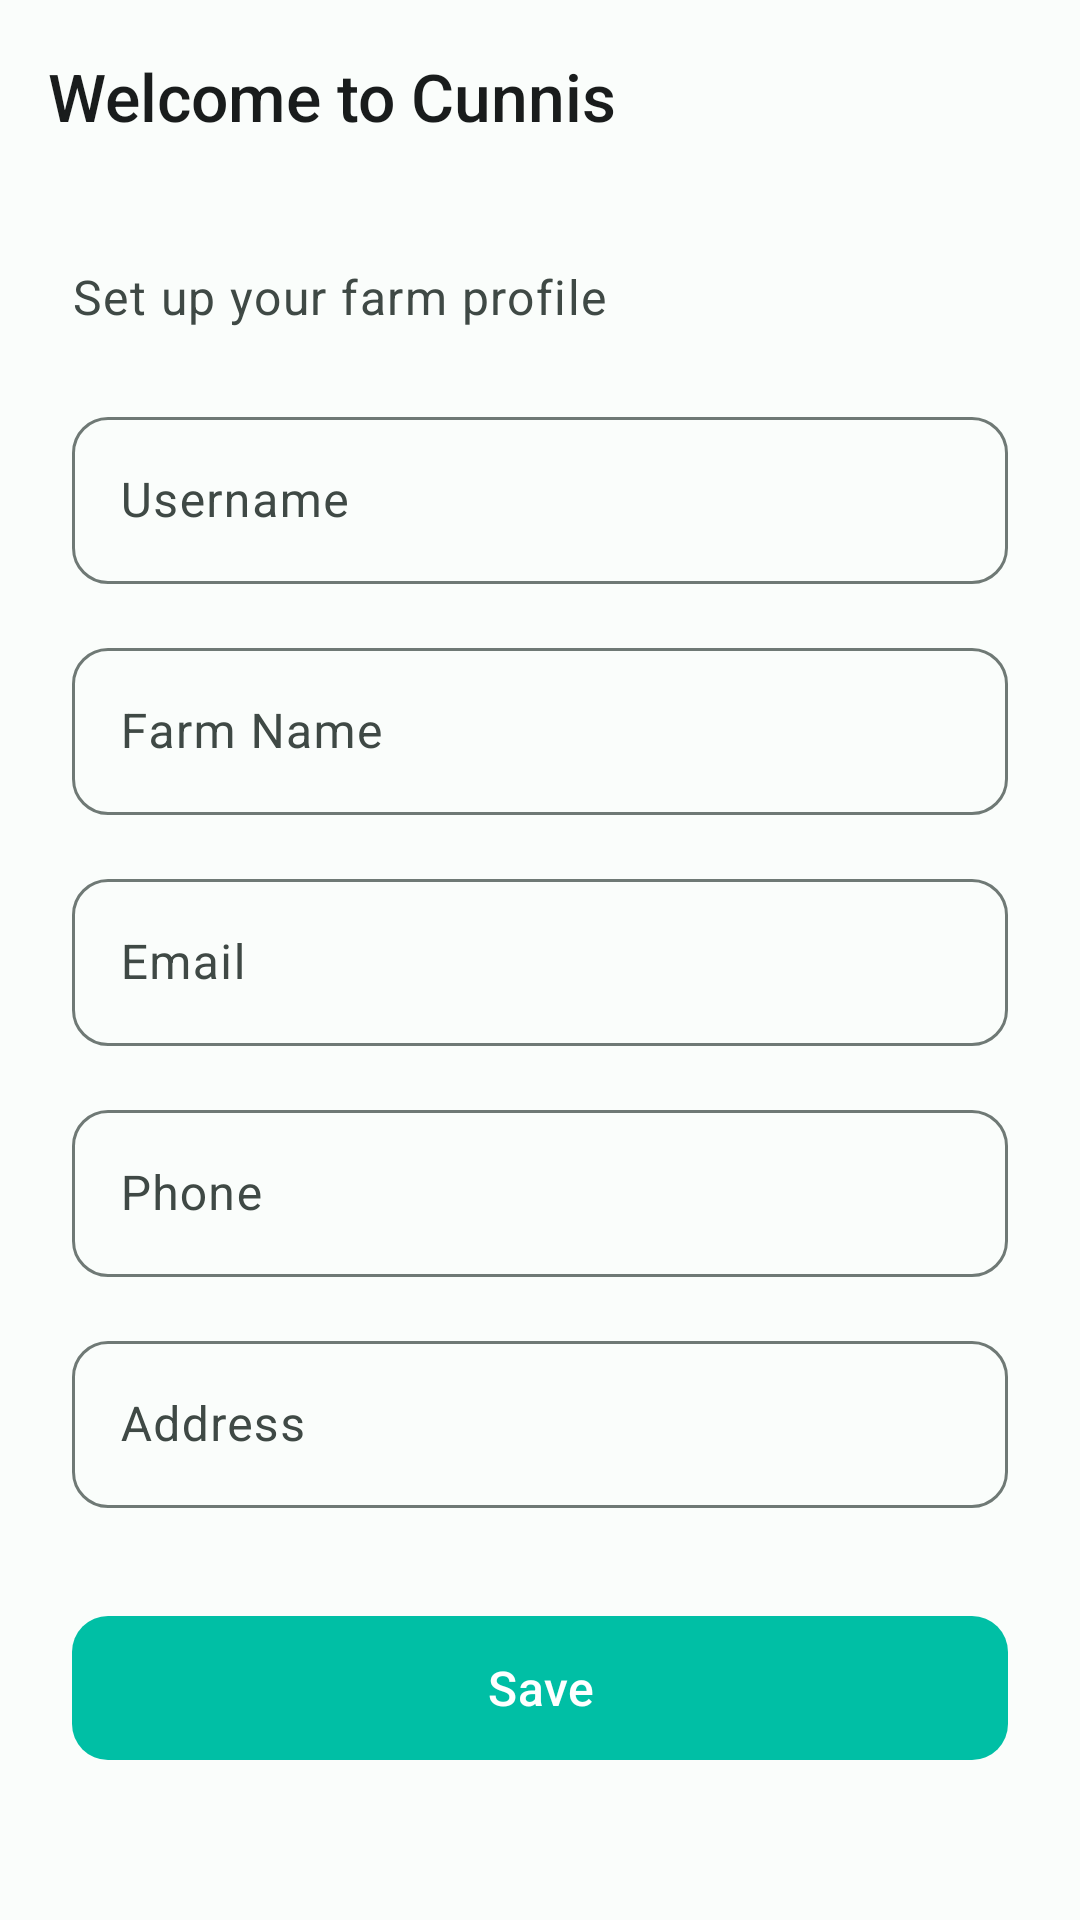

Reconstruct the res/layout file that produces this screen, plus the resources it refers to.
<!-- AndroidManifest.xml: activity theme Theme.Cunnis -->
<!-- res/layout/activity_profile_setup.xml -->
<?xml version="1.0" encoding="utf-8"?>
<androidx.coordinatorlayout.widget.CoordinatorLayout xmlns:android="http://schemas.android.com/apk/res/android"
    xmlns:app="http://schemas.android.com/apk/res-auto"
    android:layout_width="match_parent"
    android:layout_height="match_parent"
    android:background="?android:attr/colorBackground">

    <com.google.android.material.appbar.AppBarLayout
        android:layout_width="match_parent"
        android:layout_height="wrap_content"
        android:background="@android:color/transparent"
        app:elevation="0dp">

        <com.google.android.material.appbar.MaterialToolbar
            android:id="@+id/toolbar"
            android:layout_width="match_parent"
            android:layout_height="?attr/actionBarSize"
            app:title="@string/profile_title"
            app:titleTextColor="?attr/colorOnSurface" />

    </com.google.android.material.appbar.AppBarLayout>

    <androidx.core.widget.NestedScrollView
        android:layout_width="match_parent"
        android:layout_height="match_parent"
        app:layout_behavior="@string/appbar_scrolling_view_behavior">

        <LinearLayout
            android:layout_width="match_parent"
            android:layout_height="wrap_content"
            android:orientation="vertical"
            android:padding="@dimen/margin_large">

            <com.google.android.material.textview.MaterialTextView
                android:layout_width="match_parent"
                android:layout_height="wrap_content"
                android:text="@string/profile_subtitle"
                style="@style/TextAppearance.Cunnis.BodyLarge"
                android:textColor="?attr/colorOnSurfaceVariant"
                android:layout_marginBottom="@dimen/margin_large" />

            <com.google.android.material.textfield.TextInputLayout
                android:id="@+id/tilUsername"
                style="@style/Widget.Cunnis.TextInputLayout"
                android:layout_width="match_parent"
                android:layout_height="wrap_content"
                android:hint="@string/profile_username"
                android:layout_marginBottom="@dimen/margin_medium">

                <com.google.android.material.textfield.TextInputEditText
                    android:id="@+id/edtUsername"
                    android:layout_width="match_parent"
                    android:layout_height="wrap_content"
                    android:inputType="textPersonName"
                    android:maxLines="1" />

            </com.google.android.material.textfield.TextInputLayout>

            <com.google.android.material.textfield.TextInputLayout
                android:id="@+id/tilFarmName"
                style="@style/Widget.Cunnis.TextInputLayout"
                android:layout_width="match_parent"
                android:layout_height="wrap_content"
                android:hint="@string/profile_farm_name"
                android:layout_marginBottom="@dimen/margin_medium">

                <com.google.android.material.textfield.TextInputEditText
                    android:id="@+id/edtFarmName"
                    android:layout_width="match_parent"
                    android:layout_height="wrap_content"
                    android:inputType="text"
                    android:maxLines="1" />

            </com.google.android.material.textfield.TextInputLayout>

            <com.google.android.material.textfield.TextInputLayout
                android:id="@+id/tilEmail"
                style="@style/Widget.Cunnis.TextInputLayout"
                android:layout_width="match_parent"
                android:layout_height="wrap_content"
                android:hint="@string/profile_email"
                android:layout_marginBottom="@dimen/margin_medium">

                <com.google.android.material.textfield.TextInputEditText
                    android:id="@+id/edtEmail"
                    android:layout_width="match_parent"
                    android:layout_height="wrap_content"
                    android:inputType="textEmailAddress"
                    android:maxLines="1" />

            </com.google.android.material.textfield.TextInputLayout>

            <com.google.android.material.textfield.TextInputLayout
                android:id="@+id/tilPhone"
                style="@style/Widget.Cunnis.TextInputLayout"
                android:layout_width="match_parent"
                android:layout_height="wrap_content"
                android:hint="@string/profile_phone"
                android:layout_marginBottom="@dimen/margin_medium">

                <com.google.android.material.textfield.TextInputEditText
                    android:id="@+id/edtPhone"
                    android:layout_width="match_parent"
                    android:layout_height="wrap_content"
                    android:inputType="phone"
                    android:maxLines="1" />

            </com.google.android.material.textfield.TextInputLayout>

            <com.google.android.material.textfield.TextInputLayout
                android:id="@+id/tilAddress"
                style="@style/Widget.Cunnis.TextInputLayout"
                android:layout_width="match_parent"
                android:layout_height="wrap_content"
                android:hint="@string/profile_address"
                android:layout_marginBottom="@dimen/margin_xlarge">

                <com.google.android.material.textfield.TextInputEditText
                    android:id="@+id/edtAddress"
                    android:layout_width="match_parent"
                    android:layout_height="wrap_content"
                    android:inputType="textPostalAddress"
                    android:maxLines="2" />

            </com.google.android.material.textfield.TextInputLayout>

            <com.google.android.material.button.MaterialButton
                android:id="@+id/btnSave"
                style="@style/Widget.Cunnis.Button.Primary"
                android:layout_width="match_parent"
                android:layout_height="56dp"
                android:text="@string/common_save"
                android:textSize="16sp" />

        </LinearLayout>

    </androidx.core.widget.NestedScrollView>

</androidx.coordinatorlayout.widget.CoordinatorLayout>
<!-- resources referenced by this layout -->
<resources>
  <dimen name="margin_large">24dp</dimen>
  <dimen name="margin_medium">16dp</dimen>
  <dimen name="margin_xlarge">32dp</dimen>
  <string name="common_save">Save</string>
  <string name="profile_address">Address</string>
  <string name="profile_email">Email</string>
  <string name="profile_farm_name">Farm Name</string>
  <string name="profile_phone">Phone</string>
  <string name="profile_subtitle">Set up your farm profile</string>
  <string name="profile_title">Welcome to Cunnis</string>
  <string name="profile_username">Username</string>
  <style name="TextAppearance.Cunnis.BodyLarge" parent="TextAppearance.Material3.BodyLarge">
          <item name="fontFamily">sans-serif</item>
          <item name="android:fontFamily">sans-serif</item>
      </style>
  <color name="cunnis_control_normal">#00BFA5</color>
  <color name="cunnis_white">#FFFFFF</color>
  <color name="md_theme_light_primary">#006B5E</color>
  <color name="md_theme_light_on_primary">#FFFFFF</color>
  <color name="md_theme_light_primary_container">#74F8E1</color>
  <color name="md_theme_light_on_primary_container">#00201B</color>
  <color name="md_theme_light_secondary">#4A635D</color>
  <color name="md_theme_light_on_secondary">#FFFFFF</color>
  <color name="md_theme_light_secondary_container">#CCE8DF</color>
  <color name="md_theme_light_on_secondary_container">#06201A</color>
  <color name="md_theme_light_tertiary">#436279</color>
  <color name="md_theme_light_on_tertiary">#FFFFFF</color>
  <color name="md_theme_light_tertiary_container">#C7E7FF</color>
  <color name="md_theme_light_on_tertiary_container">#001E2F</color>
  <color name="md_theme_light_error">#BA1A1A</color>
  <color name="md_theme_light_on_error">#FFFFFF</color>
  <color name="md_theme_light_error_container">#FFDAD6</color>
  <color name="md_theme_light_on_error_container">#410002</color>
  <color name="md_theme_light_background">#FAFDFB</color>
  <color name="md_theme_light_on_background">#191C1C</color>
  <color name="md_theme_light_surface">#FAFDFB</color>
  <color name="md_theme_light_on_surface">#191C1C</color>
  <color name="md_theme_light_surface_variant">#DBE5DF</color>
  <color name="md_theme_light_on_surface_variant">#3F4945</color>
  <color name="md_theme_light_outline">#6F7975</color>
  <color name="md_theme_light_outline_variant">#BFC9C4</color>
  <color name="cunnis_accent">#FF8A65</color>
  <style name="ThemeOverlay.Cunnis.BottomSheetDialog" parent="ThemeOverlay.Material3.BottomSheetDialog">
          <item name="colorPrimary">@color/cunnis_control_normal</item>
      </style>
  <style name="TextAppearance.Cunnis.TitleLarge" parent="TextAppearance.Material3.TitleLarge">
          <item name="fontFamily">sans-serif-medium</item>
          <item name="android:fontFamily">sans-serif-medium</item>
      </style>
  <style name="TextAppearance.Cunnis.TitleSmall" parent="TextAppearance.Material3.TitleSmall">
          <item name="fontFamily">sans-serif</item>
          <item name="android:fontFamily">sans-serif</item>
      </style>
  <style name="TextAppearance.Cunnis.BodyMedium" parent="TextAppearance.Material3.BodyMedium">
          <item name="fontFamily">sans-serif</item>
          <item name="android:fontFamily">sans-serif</item>
      </style>
  <style name="TextAppearance.Cunnis.BodySmall" parent="TextAppearance.Material3.BodySmall">
          <item name="fontFamily">sans-serif</item>
          <item name="android:fontFamily">sans-serif</item>
      </style>
  <style name="TextAppearance.Cunnis.LabelLarge" parent="TextAppearance.Material3.LabelLarge">
          <item name="fontFamily">sans-serif-medium</item>
          <item name="android:fontFamily">sans-serif-medium</item>
      </style>
  <style name="TextAppearance.Cunnis.LabelSmall" parent="TextAppearance.Material3.LabelSmall">
          <item name="fontFamily">sans-serif-medium</item>
          <item name="android:fontFamily">sans-serif-medium</item>
      </style>
</resources>
